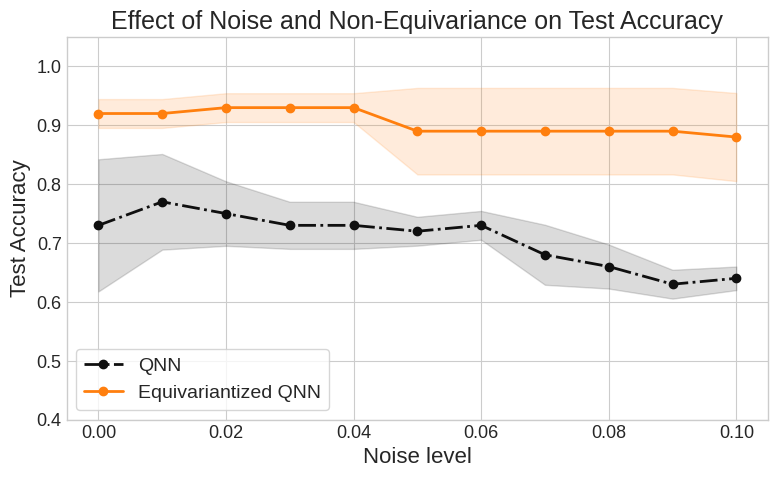

Python code for this plot:
import matplotlib.pyplot as plt
import numpy as np

# ----------------------------
# Updated data
# ----------------------------
data = {
    # 0: {
    #     0.00: [0.90, 1.00, 0.90, 0.95, 0.90],
    #     0.01: [0.90, 1.00, 0.90, 0.95, 0.90],
    #     0.02: [0.90, 0.95, 0.90, 0.95, 0.90],
    #     0.03: [0.90, 0.95, 0.90, 0.90, 0.90],
    #     0.04: [0.90, 0.95, 0.90, 0.90, 0.90],
    #     0.05: [0.90, 0.95, 0.90, 0.90, 0.90],
    #     0.06: [0.90, 0.95, 0.90, 0.90, 0.90],
    #     0.07: [0.90, 0.90, 0.90, 0.90, 0.90],
    #     0.08: [0.90, 0.90, 0.90, 0.90, 0.90],
    #     0.09: [0.90, 0.90, 0.90, 0.90, 0.90],
    #     0.10: [0.90, 0.90, 0.65, 0.70, 0.90],
    # },
    # 1: {
    #     0.00: [0.95, 1.00, 0.95, 0.95, 0.95],
    #     0.01: [0.95, 0.90, 0.90, 0.90, 0.90],
    #     0.02: [0.85, 0.85, 0.85, 0.85, 0.85],
    #     0.03: [0.85, 0.85, 0.80, 0.85, 0.85],
    #     0.04: [0.80, 0.80, 0.80, 0.70, 0.75],
    #     0.05: [0.75, 0.75, 0.75, 0.65, 0.70],
    #     0.06: [0.70, 0.75, 0.70, 0.60, 0.70],
    #     0.07: [0.70, 0.75, 0.65, 0.60, 0.65],
    #     0.08: [0.65, 0.80, 0.45, 0.60, 0.55],
    #     0.09: [0.65, 0.50, 0.45, 0.65, 0.50],
    #     0.10: [0.60, 0.50, 0.50, 0.60, 0.45],
    # },
    # 2: {
    #     0.00: [0.95, 1.00, 0.95, 0.95, 1.00],
    #     0.01: [0.95, 0.90, 0.95, 0.90, 0.90],
    #     0.02: [0.85, 0.85, 0.90, 0.85, 0.85],
    #     0.03: [0.85, 0.85, 0.85, 0.85, 0.85],
    #     0.04: [0.80, 0.80, 0.80, 0.70, 0.70],
    #     0.05: [0.80, 0.75, 0.75, 0.65, 0.70],
    #     0.06: [0.70, 0.75, 0.75, 0.60, 0.65],
    #     0.07: [0.70, 0.75, 0.70, 0.60, 0.60],
    #     0.08: [0.70, 0.45, 0.65, 0.60, 0.55],
    #     0.09: [0.70, 0.45, 0.50, 0.65, 0.50],
    #     0.10: [0.65, 0.45, 0.50, 0.70, 0.55],
    # },
    3: {
        0.00: [0.80, 0.65, 0.55, 0.80, 0.85],
        0.01: [0.80, 0.65, 0.70, 0.85, 0.85],
        0.02: [0.80, 0.65, 0.75, 0.80, 0.75],
        0.03: [0.75, 0.65, 0.75, 0.75, 0.75],
        0.04: [0.75, 0.65, 0.75, 0.75, 0.75],
        0.05: [0.70, 0.70, 0.75, 0.70, 0.75],
        0.06: [0.70, 0.70, 0.75, 0.75, 0.75],
        0.07: [0.60, 0.65, 0.75, 0.70, 0.70],
        0.08: [0.60, 0.65, 0.70, 0.70, 0.65],
        0.09: [0.60, 0.60, 0.65, 0.65, 0.65],
        0.10: [0.65, 0.60, 0.65, 0.65, 0.65],
    },
    4: {
        0.00: [0.95, 0.90, 0.90, 0.90, 0.95],
        0.01: [0.95, 0.90, 0.90, 0.95, 0.90],
        0.02: [0.95, 0.90, 0.90, 0.95, 0.95],
        0.03: [0.95, 0.95, 0.95, 0.90, 0.90],
        0.04: [0.95, 0.95, 0.95, 0.90, 0.90],
        0.05: [0.95, 0.90, 0.90, 0.95, 0.75],
        0.06: [0.95, 0.90, 0.90, 0.95, 0.75],
        0.07: [0.95, 0.90, 0.90, 0.95, 0.75],
        0.08: [0.95, 0.90, 0.90, 0.95, 0.75],
        0.09: [0.95, 0.90, 0.90, 0.95, 0.75],
        0.10: [0.95, 0.85, 0.90, 0.95, 0.75],
    },
}

# ----------------------------
plt.style.use("seaborn-v0_8-whitegrid")
plt.rcParams.update(
    {
        "font.size": 14,
        "axes.labelsize": 16,
        "axes.titlesize": 18,
        "legend.fontsize": 14,
        "xtick.labelsize": 13,
        "ytick.labelsize": 13,
        "lines.linewidth": 2,
        "figure.dpi": 150,
    }
)

colors = {
    0: "#1f77b4",  # blue
    1: "#e90f0f",  # red
    2: "#4aff0e",  # yellow
    3: "#0f0f0f",  # black
    4: "#ff7f0e",  # orange
}

linestyles = {0: "-", 1: "--", 2: ":", 3: "-.", 4: "-"}

labels = {
    0: "Equiv",
    1: "ApproxEquiv1",
    2: "ApproxEquiv2",
    3: "QNN",
    4: "Equivariantized QNN",
}

plt.figure(figsize=(8, 5))

# ---------------------------------------------------
# Plot data with shaded error intervals
# ---------------------------------------------------
for neq in data:
    noises = sorted(data[neq].keys())
    means = np.array([np.mean(data[neq][n]) for n in noises])
    stds = np.array([np.std(data[neq][n]) for n in noises])

    # Plot mean line
    plt.plot(
        noises,
        means,
        linestyle=linestyles[neq],
        color=colors[neq],
        marker="o",
        markersize=6,
        label=labels[neq],
    )

    # Shaded ±std region
    plt.fill_between(noises, means - stds, means + stds, color=colors[neq], alpha=0.15)

# ---------------------------------------------------
# Axes, title, legend
# ---------------------------------------------------
plt.xlabel("Noise level")
plt.ylabel("Test Accuracy")
plt.title("Effect of Noise and Non-Equivariance on Test Accuracy")

plt.ylim(0.4, 1.05)
plt.xlim(-0.005, 0.105)

plt.legend(frameon=True, loc="best")
plt.tight_layout()
# plt.savefig("results_plot.jpg")
plt.show()
